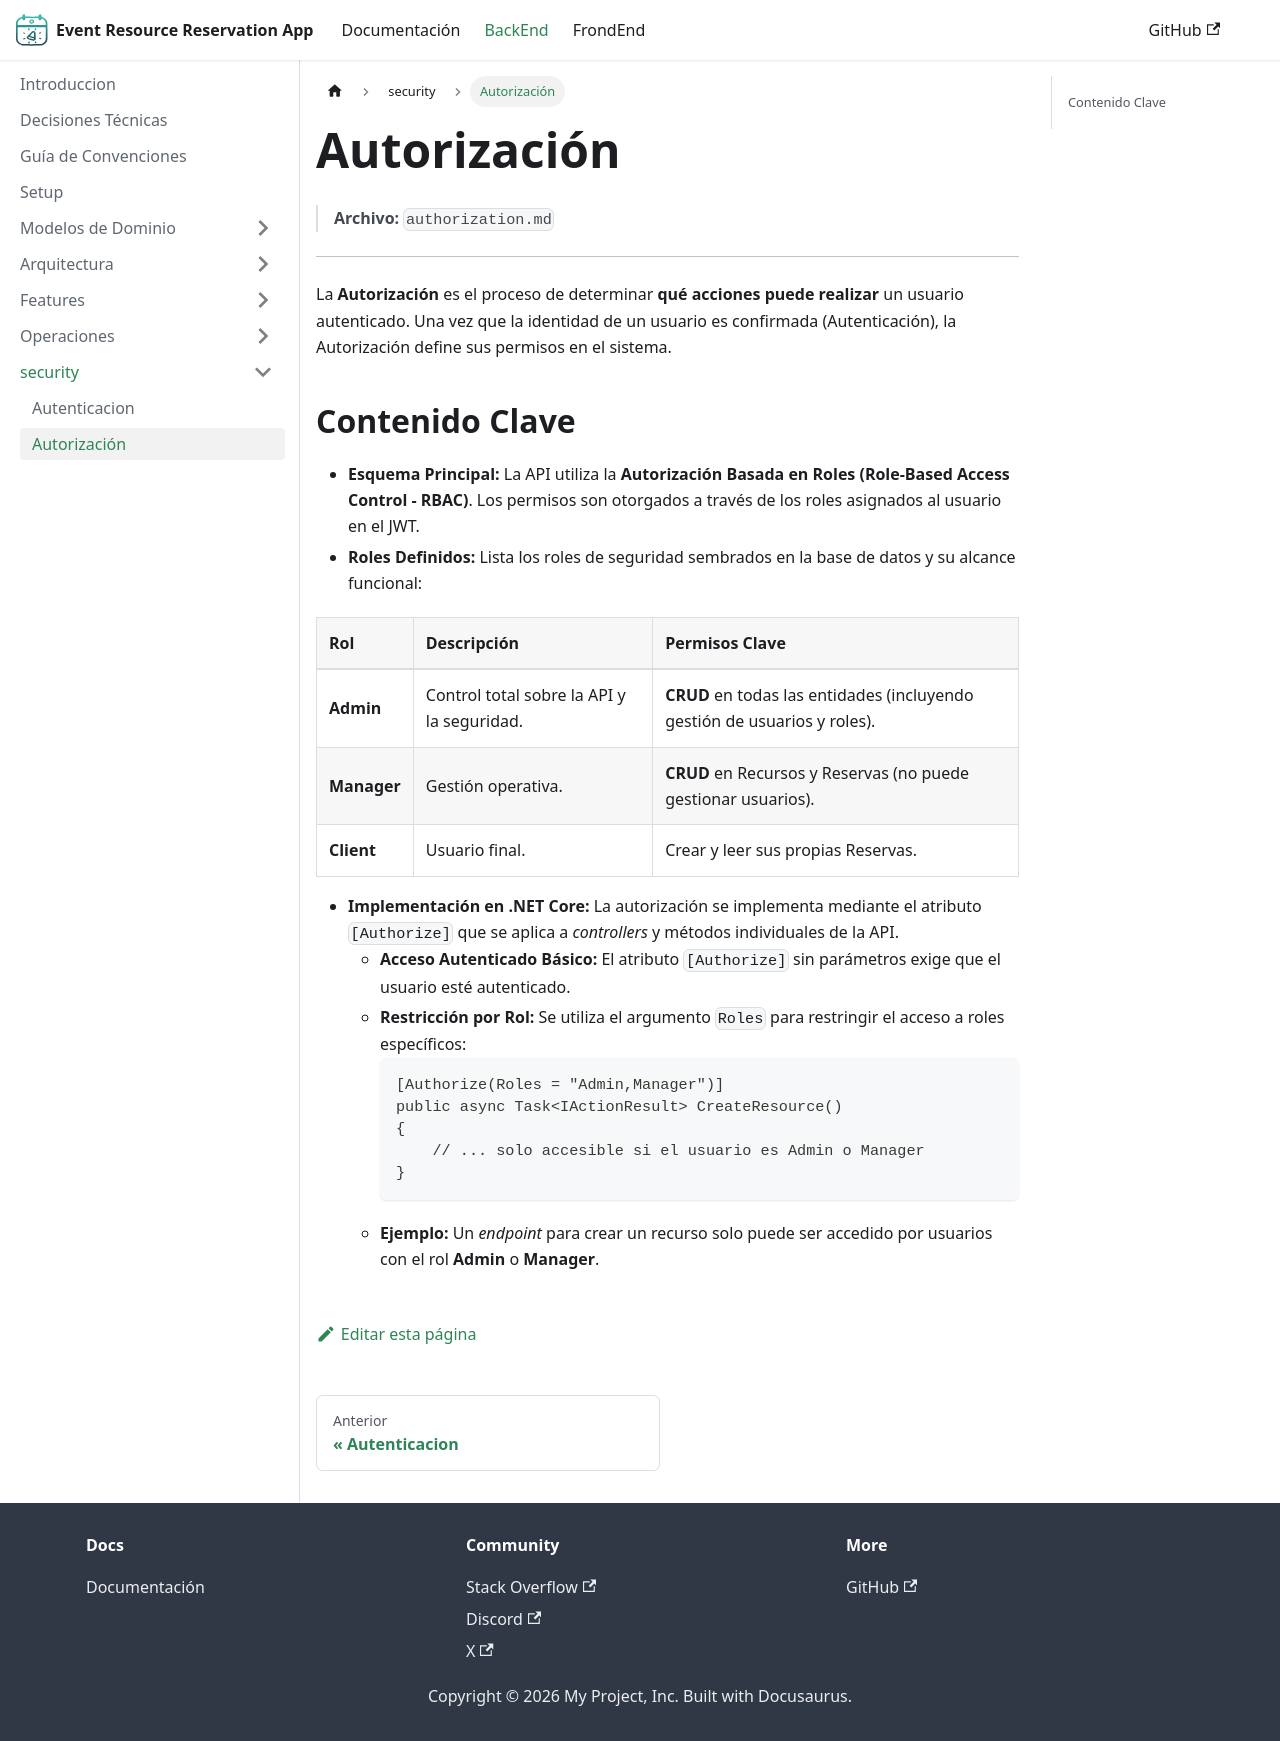

repository: jose-angell/EventResourceReservationAppDocs · page: docs/backend/security/authorization/index.html · generator: docusaurus

# Autorización

> **Archivo:** `authorization.md`

---

La **Autorización** es el proceso de determinar **qué acciones puede realizar** un usuario autenticado. Una vez que la identidad de un usuario es confirmada (Autenticación), la Autorización define sus permisos en el sistema.

## Contenido Clave

* **Esquema Principal:** La API utiliza la **Autorización Basada en Roles (Role-Based Access Control - RBAC)**. Los permisos son otorgados a través de los roles asignados al usuario en el JWT.
* **Roles Definidos:** Lista los roles de seguridad sembrados en la base de datos y su alcance funcional:

| Rol | Descripción | Permisos Clave |
| :--- | :--- | :--- |
| **Admin** | Control total sobre la API y la seguridad. | **CRUD** en todas las entidades (incluyendo gestión de usuarios y roles). |
| **Manager** | Gestión operativa. | **CRUD** en Recursos y Reservas (no puede gestionar usuarios). |
| **Client** | Usuario final. | Crear y leer sus propias Reservas. |

* **Implementación en .NET Core:** La autorización se implementa mediante el atributo `[Authorize]` que se aplica a *controllers* y métodos individuales de la API.
    * **Acceso Autenticado Básico:** El atributo `[Authorize]` sin parámetros exige que el usuario esté autenticado.
    * **Restricción por Rol:** Se utiliza el argumento `Roles` para restringir el acceso a roles específicos:
        ```csharp
        [Authorize(Roles = "Admin,Manager")]
        public async Task<IActionResult> CreateResource()
        {
            // ... solo accesible si el usuario es Admin o Manager
        }
        ```
    * **Ejemplo:** Un *endpoint* para crear un recurso solo puede ser accedido por usuarios con el rol **Admin** o **Manager**.
